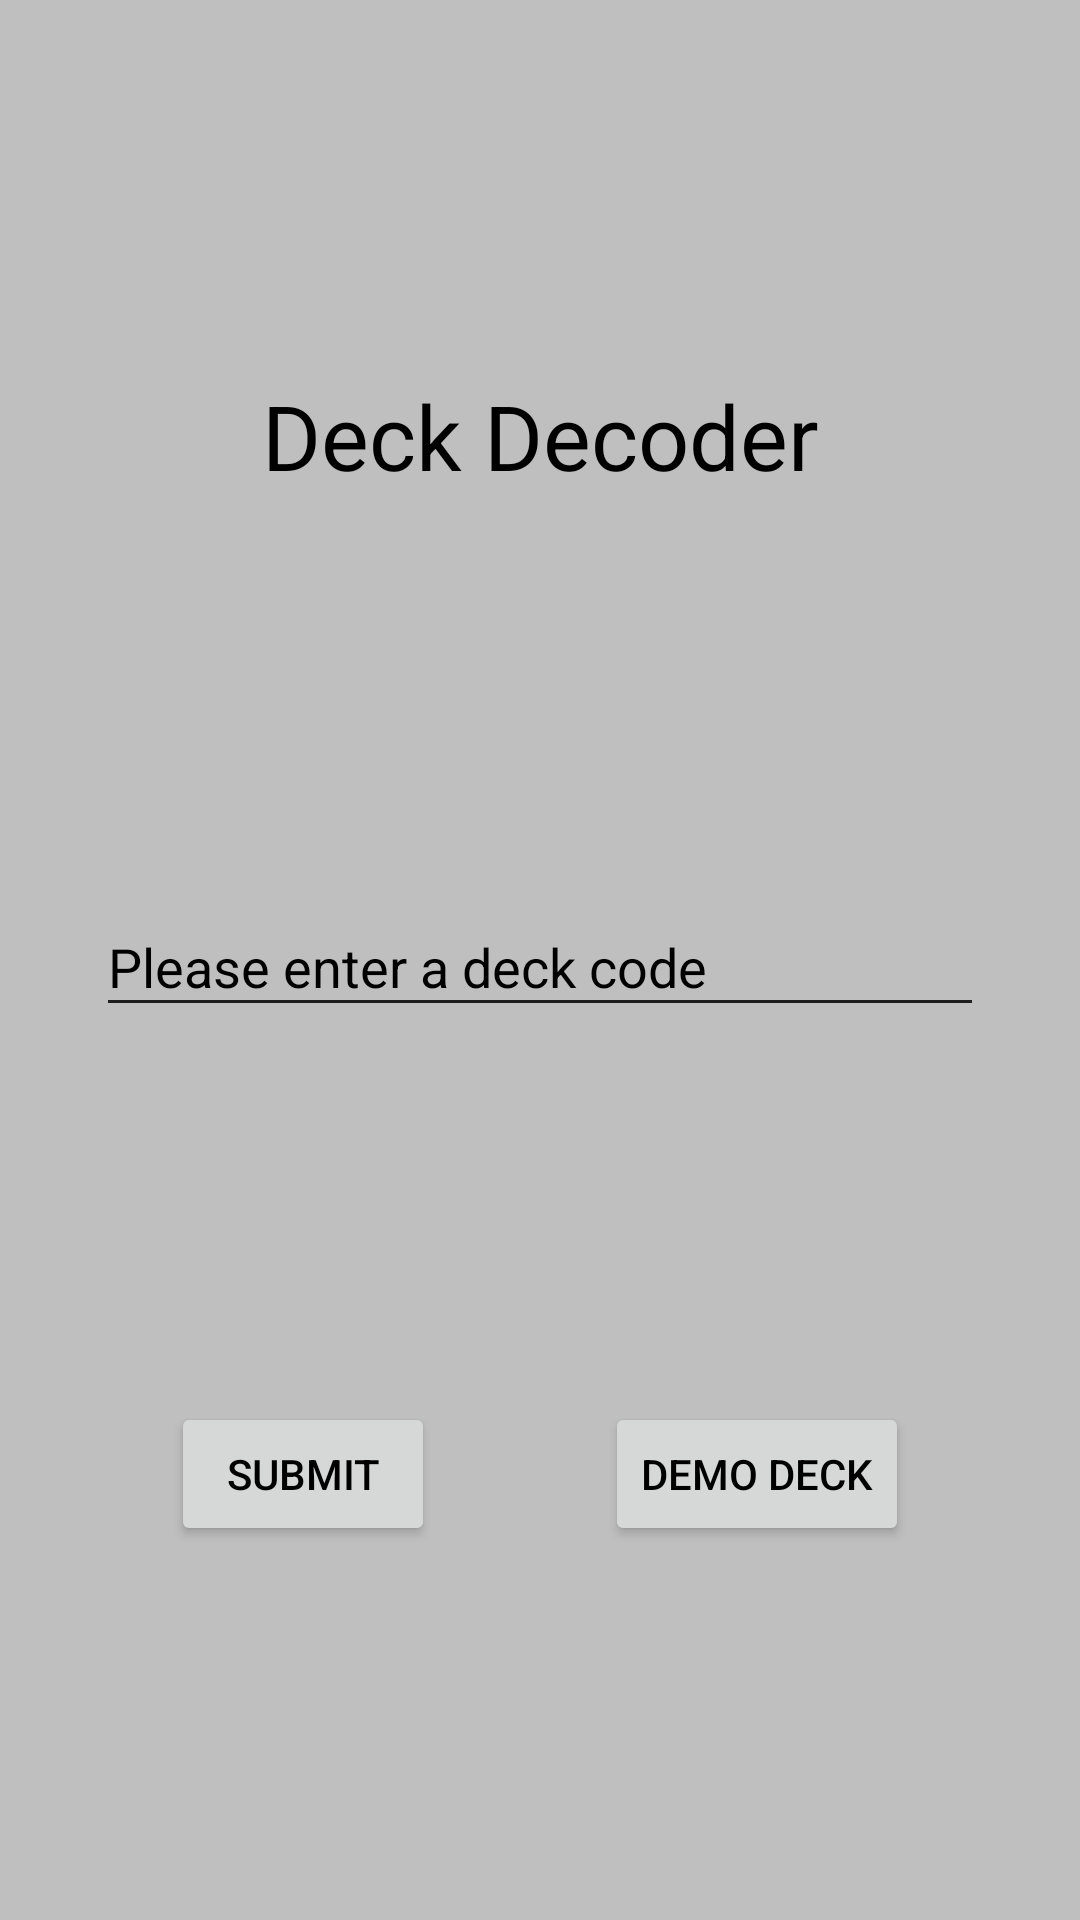

Produce the Android XML layout that renders to this screen, including the resource entries it uses.
<!-- AndroidManifest.xml: application theme AppTheme.NoActionBar -->
<!-- res/layout/fragment_deck_decoder.xml -->
<?xml version="1.0" encoding="utf-8"?>
<androidx.constraintlayout.widget.ConstraintLayout xmlns:android="http://schemas.android.com/apk/res/android"
    xmlns:app="http://schemas.android.com/apk/res-auto"
    xmlns:tools="http://schemas.android.com/tools"
    android:layout_width="match_parent"
    android:textSize="20sp"
    android:layout_height="match_parent"
    tools:context=".fragments.DeckDecoder">

    <TextView
        android:id="@+id/deckDecoderTitle"
        android:layout_width="wrap_content"
        android:layout_height="wrap_content"
        android:text="@string/deck_decoder_title"
        android:textColor="?attr/android:textColorPrimary"
        android:textSize="30sp"
        app:layout_constraintBottom_toTopOf="@+id/deckDecoderInput"
        app:layout_constraintEnd_toEndOf="parent"
        app:layout_constraintHorizontal_bias="0.5"
        app:layout_constraintStart_toStartOf="parent"
        app:layout_constraintTop_toTopOf="parent" />

    <com.google.android.material.textfield.TextInputLayout
        android:id="@+id/deckDecoderInput"
        android:layout_width="match_parent"
        android:layout_height="wrap_content"
        android:layout_marginStart="32dp"
        android:layout_marginEnd="32dp"
        android:textColorHint="?attr/android:textColorPrimary"
        app:layout_constraintBottom_toTopOf="@+id/deckDecoderConstraintLayout2"
        app:layout_constraintEnd_toEndOf="parent"
        app:layout_constraintStart_toStartOf="parent"
        app:layout_constraintTop_toBottomOf="@+id/deckDecoderTitle">

        <com.google.android.material.textfield.TextInputEditText
            android:id="@+id/textInputField"
            android:layout_width="match_parent"
            android:layout_height="wrap_content"
            android:hint="@string/enter_code" />
    </com.google.android.material.textfield.TextInputLayout>

    <androidx.constraintlayout.widget.ConstraintLayout
        android:id="@+id/deckDecoderConstraintLayout2"
        android:layout_width="match_parent"
        android:layout_height="wrap_content"
        app:layout_constraintBottom_toBottomOf="parent"
        app:layout_constraintTop_toBottomOf="@+id/deckDecoderInput">

        <Button
            android:id="@+id/deckDecoderButton1"
            android:layout_width="wrap_content"
            android:layout_height="wrap_content"
            android:text="@string/submit"
            app:layout_constraintBottom_toBottomOf="parent"
            app:layout_constraintEnd_toStartOf="@+id/deckDecoderButton2"
            app:layout_constraintHorizontal_bias="0.5"
            app:layout_constraintStart_toStartOf="parent" />

        <Button
            android:id="@+id/deckDecoderButton2"
            android:layout_width="wrap_content"
            android:layout_height="wrap_content"
            android:text="@string/demo_deck"
            app:layout_constraintBottom_toBottomOf="parent"
            app:layout_constraintEnd_toEndOf="parent"
            app:layout_constraintHorizontal_bias="0.5"
            app:layout_constraintStart_toEndOf="@+id/deckDecoderButton1" />
    </androidx.constraintlayout.widget.ConstraintLayout>

</androidx.constraintlayout.widget.ConstraintLayout>
<!-- resources referenced by this layout -->
<resources>
  <string name="deck_decoder_title">Deck Decoder</string>
  <string name="demo_deck">Demo Deck</string>
  <string name="enter_code">Please enter a deck code</string>
  <string name="submit">Submit</string>
  <style name="AppTheme.NoActionBar">
          <item name="windowActionBar">false</item>
          <item name="windowNoTitle">true</item>
      </style>
</resources>
